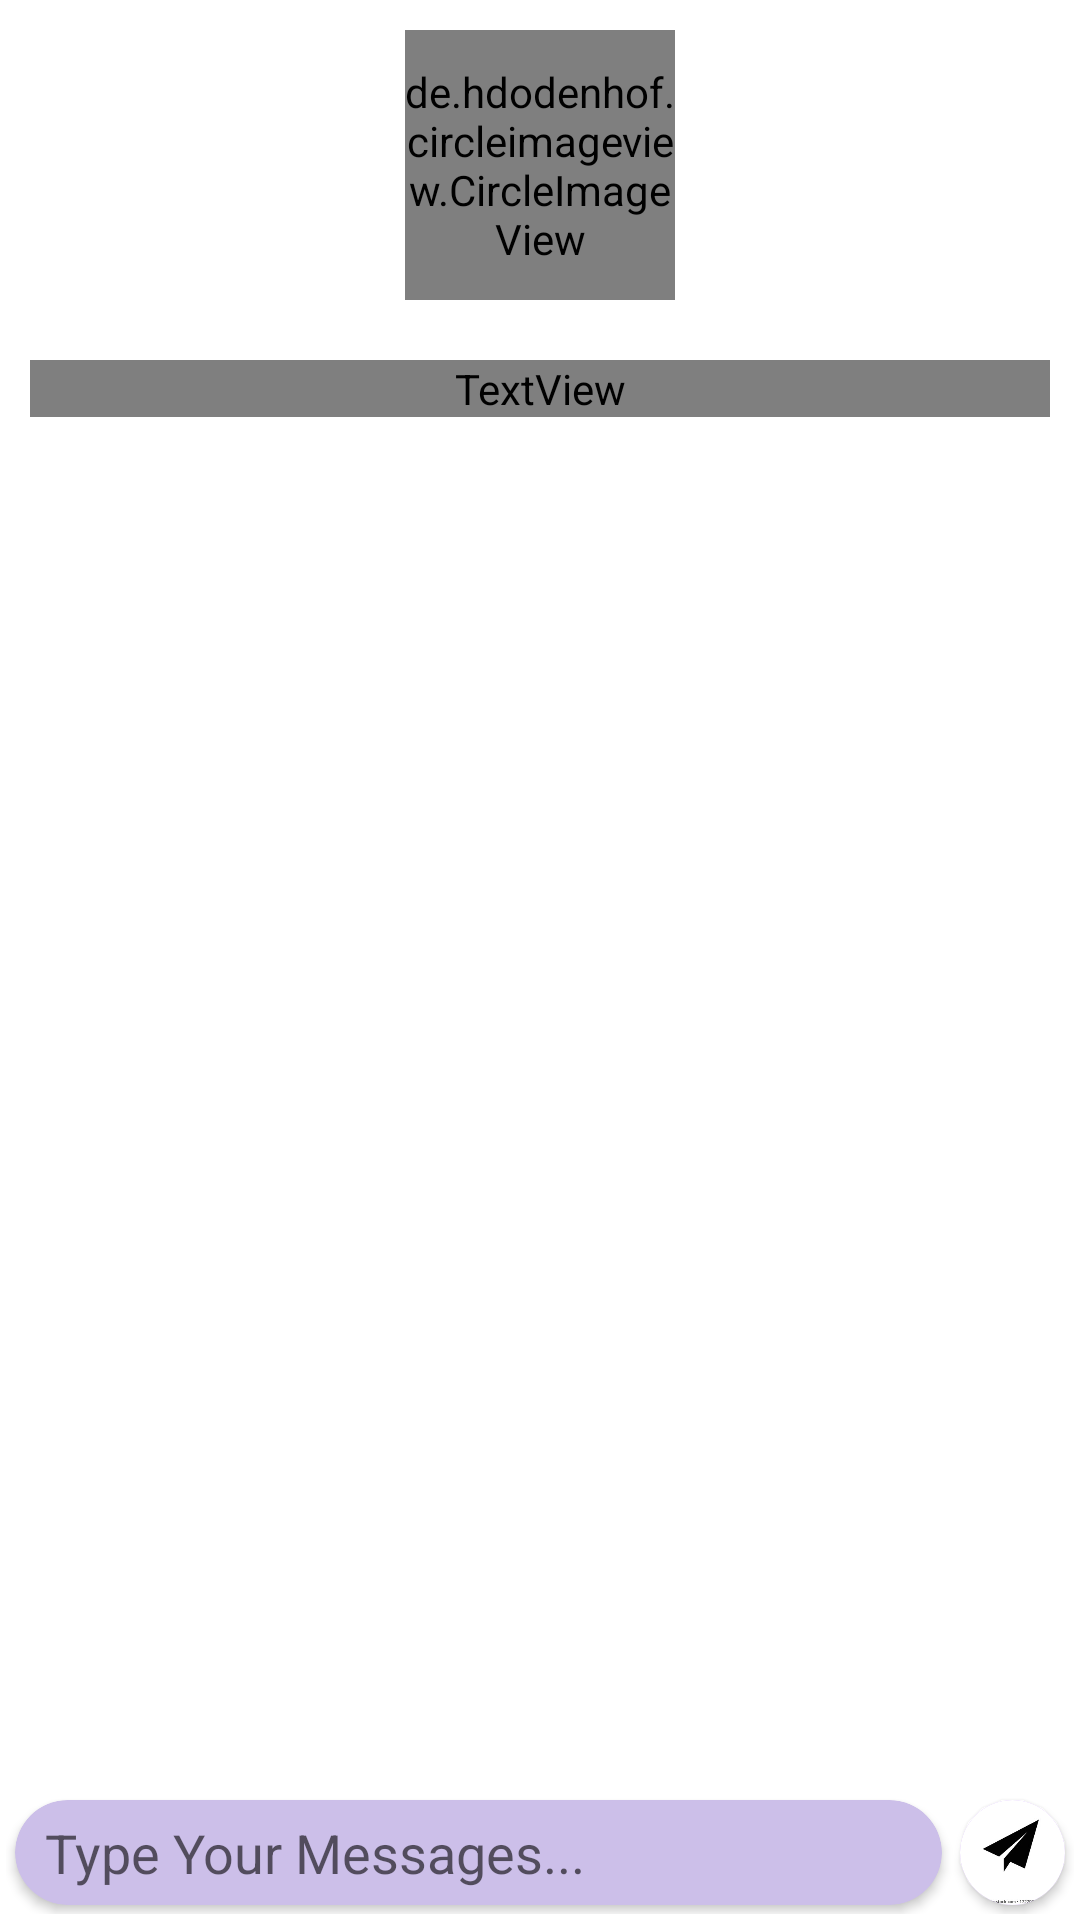

This screen was rendered from an Android layout file. Write that file and the resources it references.
<!-- AndroidManifest.xml: application theme Theme.BYB.NoActionBar -->
<!-- res/layout/activity_chat.xml -->
<?xml version="1.0" encoding="utf-8"?>
<RelativeLayout xmlns:android="http://schemas.android.com/apk/res/android"
    xmlns:app="http://schemas.android.com/apk/res-auto"
    xmlns:tools="http://schemas.android.com/tools"
    android:layout_width="match_parent"
    android:layout_height="match_parent"
    tools:context=".ChatActivity">

    <LinearLayout
        android:id="@+id/ll1"
        android:orientation="vertical"
        android:gravity="center"
        android:layout_width="match_parent"
        android:layout_height="wrap_content">

        <de.hdodenhof.circleimageview.CircleImageView
            android:layout_width="90dp"
            android:layout_height="90dp"
            android:id="@+id/profile_image_chat"
            android:layout_margin="10dp"
            android:src="@drawable/profile"
            app:civ_border_color="#7e47f5"
            app:civ_border_width="2dp" />

        <TextView
            android:layout_width="match_parent"
            android:layout_height="wrap_content"
            android:text="@string/app_name"
            android:gravity="center"
            android:layout_margin="10dp"
            android:textColor="@color/black"
            android:fontFamily="@string/signature_title"
            android:textStyle="bold"
            android:id="@+id/receiver_name"/>



    </LinearLayout>
    <androidx.recyclerview.widget.RecyclerView
        android:layout_below="@id/ll1"
        android:layout_above="@+id/ll3"
        android:layout_width="match_parent"
        android:layout_height="wrap_content"
        android:id="@+id/messageAdapter"/>

    <LinearLayout
        android:id="@+id/ll3"
        android:orientation="horizontal"
        android:layout_alignParentBottom="true"
        android:layout_width="match_parent"
        android:layout_margin="2dp"
        android:layout_height="wrap_content">

        <androidx.cardview.widget.CardView
            android:layout_weight="1"
            android:layout_margin="3dp"
            app:cardBackgroundColor="#ccbfe9"
            app:cardCornerRadius="540dp"
            android:layout_width="match_parent"
            android:layout_height="35sp">

            <EditText
                android:id="@+id/edtMessage"
                android:layout_width="match_parent"
                android:layout_height="wrap_content"
                android:layout_gravity="center_vertical"
                android:paddingStart="10dp"
                android:hint="Type Your Messages..."
                android:background="@null"
                android:paddingLeft="10dp" />


        </androidx.cardview.widget.CardView>


        <androidx.cardview.widget.CardView
            android:id="@+id/sendBtn"
            android:layout_margin="3dp"
            app:cardBackgroundColor="@color/purple_200"
            app:cardCornerRadius="540dp"
            android:layout_width="35sp"
            android:layout_height="35sp">

            <ImageView
                android:layout_width="wrap_content"
                android:layout_height="wrap_content"
                android:layout_gravity="center"
                android:background="@drawable/send_btn"/>



        </androidx.cardview.widget.CardView>



    </LinearLayout>

</RelativeLayout>
<!-- resources referenced by this layout -->
<resources>
  <!-- drawable send_btn: jpg bitmap (drawable, 5997 bytes) -->
  <string name="app_name">BYB</string>
  <string name="signature_title">Your signature</string>
  <style name="Theme.BYB.NoActionBar">
          <item name="windowActionBar">false</item>
          <item name="windowNoTitle">true</item>
      </style>
  <!-- not gathered from this repository: default colours our renderer supplied (Android Studio template values) -->
  <color name="purple_200">#FFBB86FC</color>
  <color name="black">#FF000000</color>
</resources>
